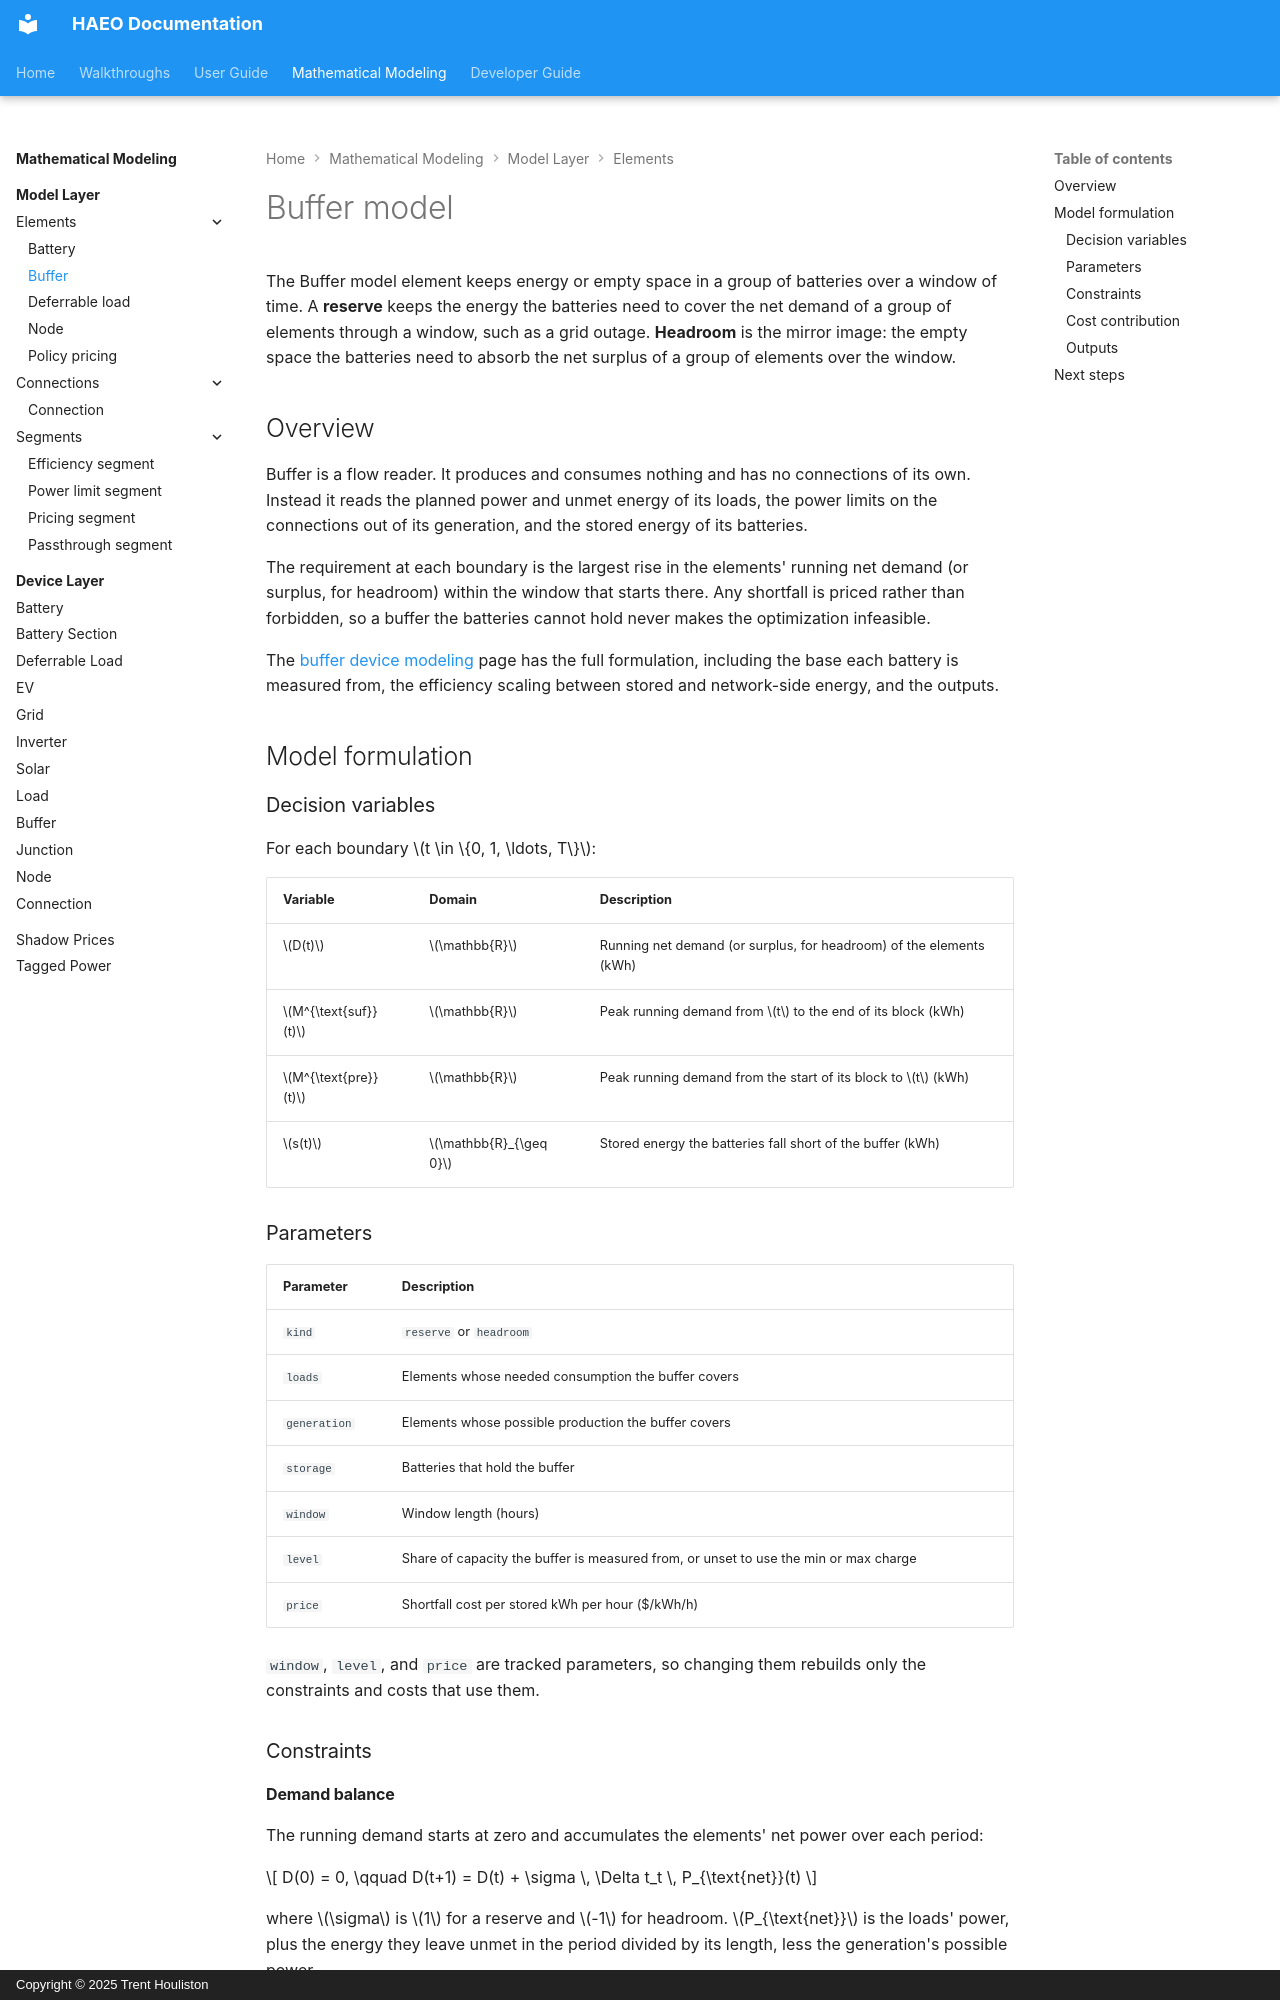

repository: hass-energy/haeo · page: modeling/model-layer/elements/buffer/index.html · generator: mkdocs · copyright: Copyright © 2025 Trent Houliston

# Buffer model

The Buffer model element keeps energy or empty space in a group of batteries over a window of time.
A **reserve** keeps the energy the batteries need to cover the net demand of a group of elements through a window, such as a grid outage.
**Headroom** is the mirror image: the empty space the batteries need to absorb the net surplus of a group of elements over the window.

## Overview

Buffer is a flow reader.
It produces and consumes nothing and has no connections of its own.
Instead it reads the planned power and unmet energy of its loads, the power limits on the connections out of its generation, and the stored energy of its batteries.

The requirement at each boundary is the largest rise in the elements' running net demand (or surplus, for headroom) within the window that starts there.
Any shortfall is priced rather than forbidden, so a buffer the batteries cannot hold never makes the optimization infeasible.

The [buffer device modeling](../../device-layer/buffer.md) page has the full formulation, including the base each battery is measured from, the efficiency scaling between stored and network-side energy, and the outputs.

## Model formulation

### Decision variables

For each boundary $t \in \{0, 1, \ldots, T\}$:

| Variable            | Domain                | Description                                                         |
| ------------------- | --------------------- | ------------------------------------------------------------------- |
| $D(t)$              | $\mathbb{R}$          | Running net demand (or surplus, for headroom) of the elements (kWh) |
| $M^{\text{suf}}(t)$ | $\mathbb{R}$          | Peak running demand from $t$ to the end of its block (kWh)          |
| $M^{\text{pre}}(t)$ | $\mathbb{R}$          | Peak running demand from the start of its block to $t$ (kWh)        |
| $s(t)$              | $\mathbb{R}_{\geq 0}$ | Stored energy the batteries fall short of the buffer (kWh)          |

### Parameters

| Parameter    | Description                                                                          |
| ------------ | ------------------------------------------------------------------------------------ |
| `kind`       | `reserve` or `headroom`                                                              |
| `loads`      | Elements whose needed consumption the buffer covers                                  |
| `generation` | Elements whose possible production the buffer covers                                 |
| `storage`    | Batteries that hold the buffer                                                       |
| `window`     | Window length (hours)                                                                |
| `level`      | Share of capacity the buffer is measured from, or unset to use the min or max charge |
| `price`      | Shortfall cost per stored kWh per hour (\$/kWh/h)                                    |

`window`, `level`, and `price` are tracked parameters, so changing them rebuilds only the constraints and costs that use them.

### Constraints
